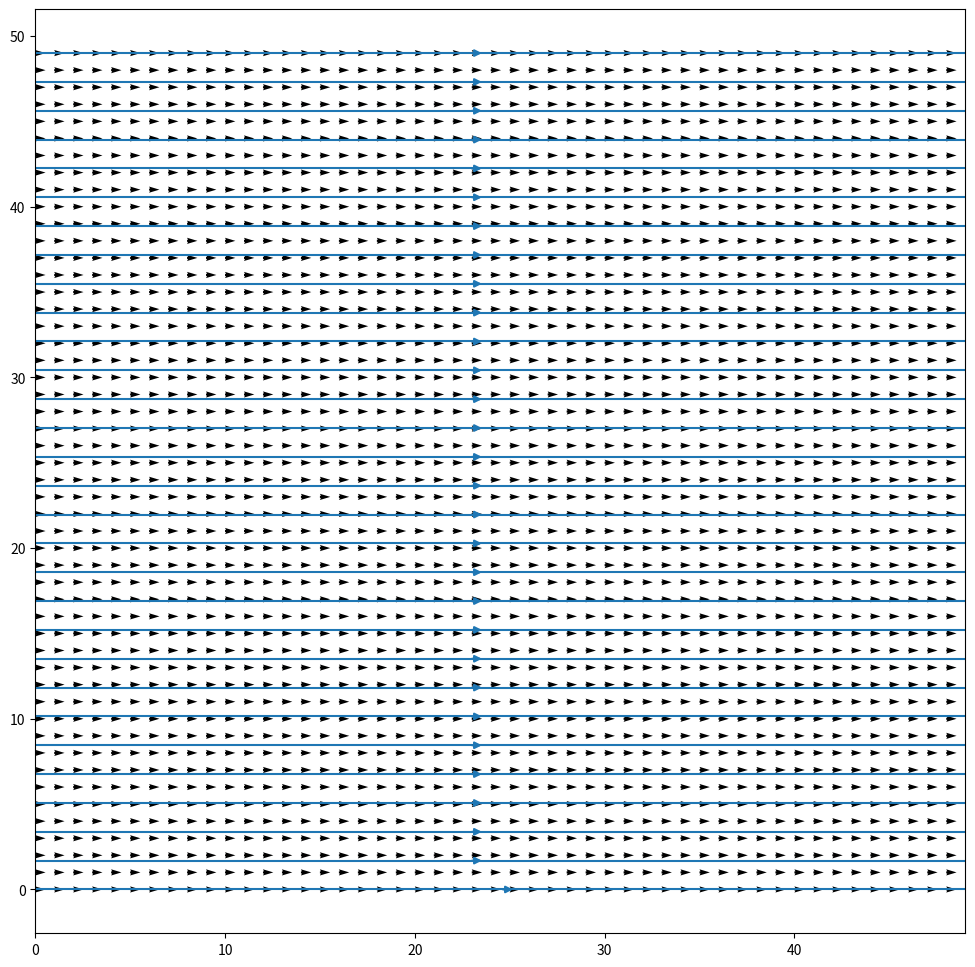

This chart was generated by the following Python code:
import numpy as np
from matplotlib import pyplot as plt
sizex = 50
sizey = 50
def uniform(V,angle,sizex,sizey):
    Vx = V*np.cos(angle)
    Vy = V*np.sin(angle)
    
    field = np.full((sizex,sizey,2),[Vx,Vy])
    return field

field1 = uniform(10,0,sizex,sizey)

x  = np.arange(sizex)
y  = np.arange(sizey)
xx,yy = np.meshgrid(x,y)


U = field1[:, :, 0]
V = field1[:, :, 1]


fig, ax = plt.subplots(figsize=(12,12))
ax.quiver(xx, yy, U, V)
ax.streamplot(xx, yy, U, V)

plt.show()










